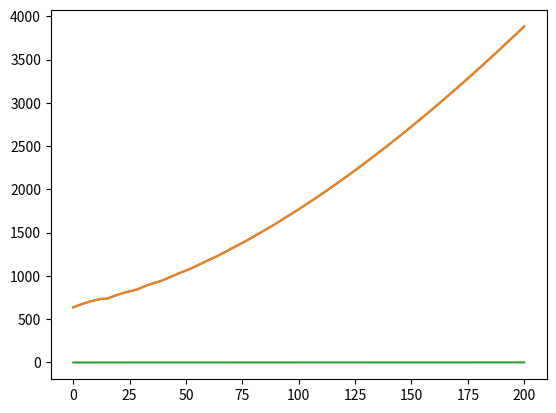

The matplotlib source for this figure:



import numpy as np
import matplotlib.pyplot as plt

K=15;cf=100;ch=2;
N=200;
state=[];
T=500
thre=0.0000001;
discount_factor=0.95
a=["dispatch","not dispatch"];
p=[];


for i in range(N+1):
    state.append(i)
    p.append([]);
    for j in range(2):
        p[i].append([])
for i in state:
    for j in a:
        if j=="not dispatch":
            
            for l in range(1,6,1):
                if i+l<=N:
                    nextstate=i+l
                    prob=1.0/5
                    reward=(i+float(l)/2)*ch##for customers arriving in the coming interal, we count the  expected waiting time as 1/2 of the length of the interval
                elif i+l>N:
                    nextstate=N
                    prob=1.0/5
                    reward=(i+float(N-i)/2)*ch
             
                p[i][0].append([nextstate, prob,reward]);
        elif j=="dispatch":         
            for l in range(1,6,1):
                nextstate=max(i-K,0)+l;
                prob=1.0/5
                reward=(max(i-K,0)+float(l)/2)*ch+cf
                p[i][1].append([nextstate, prob,reward])



                    
            

def one_step_lookahead(state,state_index, V):
    A=np.zeros(len(a))
    for action in range(len(a)):
        for nextstate,prob,reward in p[state_index][action]:
            for i in range(len(state)):
                if nextstate==state[i]:
                    A[action]+=prob*(reward+discount_factor*V[i])
            
    return A

##enumeration:
def enumeration():
    V_t=np.zeros(len(state))
    V_tplus=np.zeros(len(state))
    for t in range(T,-1,-1):
        for s in state:
            A=one_step_lookahead(state,s,V_tplus)
            V_t[s]=np.min(A)
        V_tplus=V_t
    return V_t
V=enumeration()
print("optimal value function by enumeration:")
plt.plot(state,V)
###value iteration:       
def value_iteration():
    V=np.zeros(len(state))
    
    while True:
        delta=0
        for s in state:
            A=one_step_lookahead(state,s,V)
            delta=max(delta,np.abs(np.min(A)-V[s]))
            V[s]=np.min(A)
        if delta<thre:
            break
        
        
    policy=np.zeros([len(state),len(a)])
    for s in state:
        A=one_step_lookahead(state,s,V)
        best_action=np.argmin(A)
        policy[s,best_action]=1.0
    return policy,V

policy,v=value_iteration()
print("optimal value function by value iteration:")
plt.plot(state,v)

##policy iteration
def policy_eval_fn(policy):
    
    V=np.zeros(len(state))
    while True:
        delta=0
        for s in state:
            v=0
            for a, action_prob in enumerate(policy[s]):
                for nextstate,prob,reward in p[s][a]:
                    v+= action_prob*prob*(reward+discount_factor*V[nextstate])
            delta=max(delta,np.abs(v-V[s]))
            V[s]=v
        if delta<thre:
            break
    return np.array(V)


def policy_improvement():
    policy=np.ones([len(state),len(a)])/len(a)

    while True:
        
        V=policy_eval_fn(policy)
        policy_stable=True
        for s in range(len(state)):
            chosen_a=np.argmax(policy[s])
            best_action_value=one_step_lookahead(state,s,V)
            best_a=np.argmin(best_action_value)
            if chosen_a!=best_a:
                policy_stable=False
            policy[s]=np.eye(len(a))[best_a]
        if policy_stable:
            return policy,V
policy,v=policy_improvement()
besta=[];
for s in range(len(state)):
    if policy[s][0]==np.max(policy[s]):
        besta.append(0);
    elif policy[s][1]==np.max(policy[s]):
        besta.append(1);
##plot the optimal action
plt.plot(state,besta)



            
            

        

    
    
        
                 
    